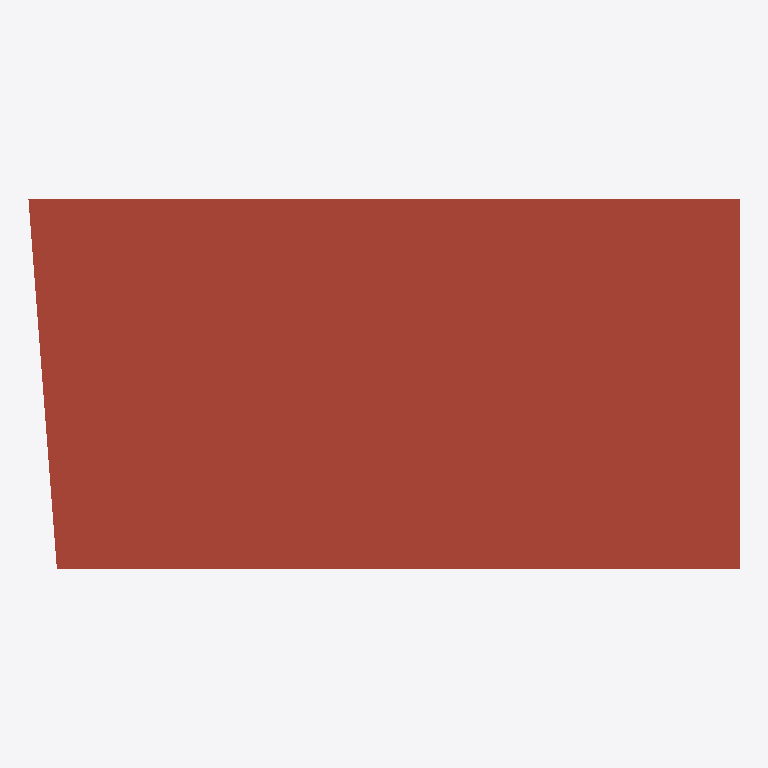
Plan cut of the same IFC building model at storey 'Level 2' (level 3.05 m, cut at 4.45 m), seen from above with north up, elements coloured by IFC class: 1 roof (red-brown). Cut surfaces are drawn darker.
Extent 16.2 m × 8.5 m × 3.9 m (x, y, z). Storeys (2): Level 1 at 0.00 m; Level 2 at 3.05 m. Elements (28): 10 IfcFlowTerminal, 5 IfcCovering, 5 IfcWallStandardCase, 3 IfcDoor, 3 IfcWindow, 1 IfcRoof, 1 IfcSlab.

HEADER;
FILE_DESCRIPTION(('ViewDefinition [CoordinationView]'),'2;1');
FILE_NAME('Project Number','2016-02-01T18:49:02',(''),(''),'The EXPRESS Data Manager Version 5.02.0100.07 : 28 Aug 2013','20150220_1215(x64) - Exporter 16.0.428.0 - Default UI','');
FILE_SCHEMA(('IFC2X3'));
ENDSEC;
DATA;
#102=IFCPROJECT('3yNsiRim9C3eI6m2ms_FiH',#41,'Project Number',$,$,'Project Name','Project Status',(#91,#99),#86);
#7712=IFCSITE('3yNsiRim9C3eI6m2ms_FiJ',#41,'Default',$,'',#7711,$,$,.ELEMENT.,$,$,$,$,$);
#112=IFCBUILDING('3yNsiRim9C3eI6m2ms_FiG',#41,'',$,$,#32,$,'',.ELEMENT.,$,$,$);
#121=IFCBUILDINGSTOREY('3yNsiRim9C3eI6m2p91mJ$',#41,'Level 1',$,$,#119,$,'Level 1',.ELEMENT.,0.0);
#127=IFCBUILDINGSTOREY('3yNsiRim9C3eI6m2p91o8x',#41,'Level 2',$,$,#126,$,'Level 2',.ELEMENT.,9.99999999999844);
#1452=IFCROOF('3y9L1487H3weSnzIlzcxm0',#41,'Basic Roof:Steel Truss - Insulation on Metal Deck - EPDM:315363',$,'Basic Roof:Steel Truss - Insulation on Metal Deck - EPDM',#1449,$,'315363',.NOTDEFINED.);
ENDSEC;